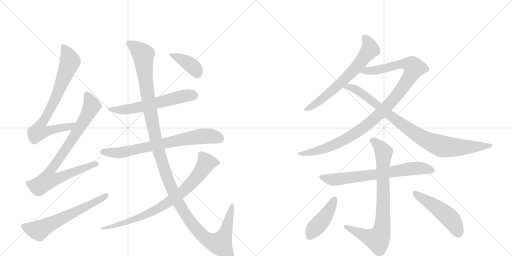
t = 0.00 s
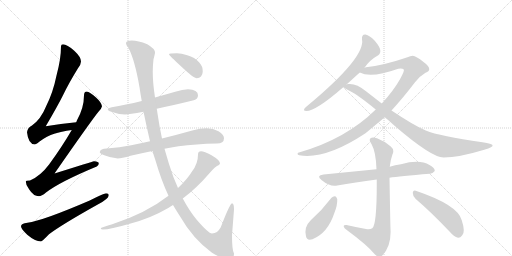
t = 2.58 s
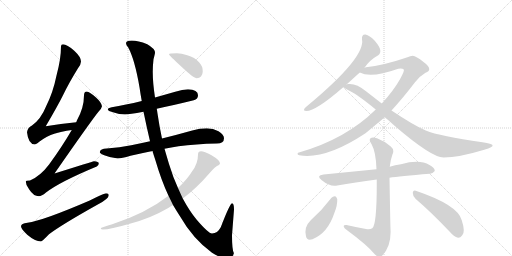
t = 5.16 s
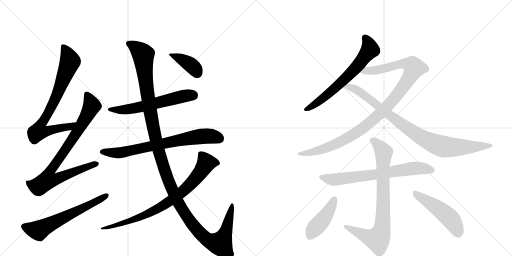
t = 7.73 s
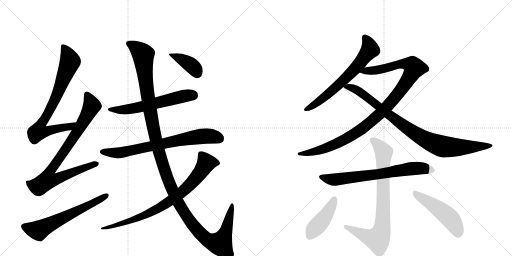
t = 10.31 s
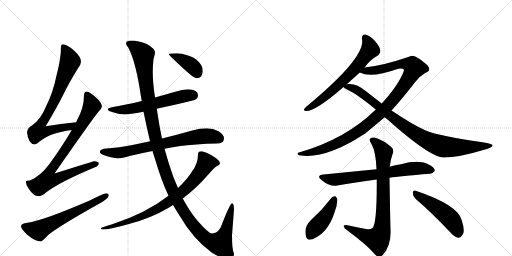
t = 12.89 s

The animated SVG that drew these frames (rendered in a browser with its animation timeline set to each time). Animation: 15 CSS @keyframes rules; one cycle of 12.89 s.

<svg version="1.1" viewBox="0 0 2048 1024" xmlns="http://www.w3.org/2000/svg">
  <g stroke="lightgray" stroke-dasharray="1,1" stroke-width="1" transform="scale(4, 4)">
    <line x1="0" y1="0" x2="256" y2="256"></line>
    <line x1="256" y1="0" x2="0" y2="256"></line>
    <line x1="128" y1="0" x2="128" y2="256"></line>
    <line x1="0" y1="128" x2="256" y2="128"></line>
    <line x1="256" y1="0" x2="512" y2="256"></line>
    <line x1="512" y1="0" x2="256" y2="256"></line>
    <line x1="384" y1="0" x2="384" y2="256"></line>
    <line x1="256" y1="128" x2="512" y2="128"></line>
  </g>
<g transform="scale(1, -1) translate(0, -850)">
   <style type="text/css">
    @keyframes keyframes0 {
      from {
       stroke: black;
       stroke-dashoffset: 779;
       stroke-width: 128;
       }
       72% {
       animation-timing-function: step-end;
       stroke: black;
       stroke-dashoffset: 0;
       stroke-width: 128;
       }
       to {
       stroke: black;
       stroke-width: 1024;
       }
       }
       #make-me-a-hanzi-animation-0 {
         animation: keyframes0 0.883952s both;
         animation-delay: 0.000000s;
         animation-timing-function: linear;
       }
    @keyframes keyframes1 {
      from {
       stroke: black;
       stroke-dashoffset: 859;
       stroke-width: 128;
       }
       74% {
       animation-timing-function: step-end;
       stroke: black;
       stroke-dashoffset: 0;
       stroke-width: 128;
       }
       to {
       stroke: black;
       stroke-width: 1024;
       }
       }
       #make-me-a-hanzi-animation-1 {
         animation: keyframes1 0.949056s both;
         animation-delay: 0.883952s;
         animation-timing-function: linear;
       }
    @keyframes keyframes2 {
      from {
       stroke: black;
       stroke-dashoffset: 623;
       stroke-width: 128;
       }
       67% {
       animation-timing-function: step-end;
       stroke: black;
       stroke-dashoffset: 0;
       stroke-width: 128;
       }
       to {
       stroke: black;
       stroke-width: 1024;
       }
       }
       #make-me-a-hanzi-animation-2 {
         animation: keyframes2 0.756999s both;
         animation-delay: 1.833008s;
         animation-timing-function: linear;
       }
    @keyframes keyframes3 {
      from {
       stroke: black;
       stroke-dashoffset: 597;
       stroke-width: 128;
       }
       66% {
       animation-timing-function: step-end;
       stroke: black;
       stroke-dashoffset: 0;
       stroke-width: 128;
       }
       to {
       stroke: black;
       stroke-width: 1024;
       }
       }
       #make-me-a-hanzi-animation-3 {
         animation: keyframes3 0.735840s both;
         animation-delay: 2.590007s;
         animation-timing-function: linear;
       }
    @keyframes keyframes4 {
      from {
       stroke: black;
       stroke-dashoffset: 735;
       stroke-width: 128;
       }
       71% {
       animation-timing-function: step-end;
       stroke: black;
       stroke-dashoffset: 0;
       stroke-width: 128;
       }
       to {
       stroke: black;
       stroke-width: 1024;
       }
       }
       #make-me-a-hanzi-animation-4 {
         animation: keyframes4 0.848145s both;
         animation-delay: 3.325846s;
         animation-timing-function: linear;
       }
    @keyframes keyframes5 {
      from {
       stroke: black;
       stroke-dashoffset: 1352;
       stroke-width: 128;
       }
       81% {
       animation-timing-function: step-end;
       stroke: black;
       stroke-dashoffset: 0;
       stroke-width: 128;
       }
       to {
       stroke: black;
       stroke-width: 1024;
       }
       }
       #make-me-a-hanzi-animation-5 {
         animation: keyframes5 1.350260s both;
         animation-delay: 4.173991s;
         animation-timing-function: linear;
       }
    @keyframes keyframes6 {
      from {
       stroke: black;
       stroke-dashoffset: 805;
       stroke-width: 128;
       }
       72% {
       animation-timing-function: step-end;
       stroke: black;
       stroke-dashoffset: 0;
       stroke-width: 128;
       }
       to {
       stroke: black;
       stroke-width: 1024;
       }
       }
       #make-me-a-hanzi-animation-6 {
         animation: keyframes6 0.905111s both;
         animation-delay: 5.524251s;
         animation-timing-function: linear;
       }
    @keyframes keyframes7 {
      from {
       stroke: black;
       stroke-dashoffset: 395;
       stroke-width: 128;
       }
       56% {
       animation-timing-function: step-end;
       stroke: black;
       stroke-dashoffset: 0;
       stroke-width: 128;
       }
       to {
       stroke: black;
       stroke-width: 1024;
       }
       }
       #make-me-a-hanzi-animation-7 {
         animation: keyframes7 0.571452s both;
         animation-delay: 6.429362s;
         animation-timing-function: linear;
       }
    @keyframes keyframes8 {
      from {
       stroke: black;
       stroke-dashoffset: 657;
       stroke-width: 128;
       }
       68% {
       animation-timing-function: step-end;
       stroke: black;
       stroke-dashoffset: 0;
       stroke-width: 128;
       }
       to {
       stroke: black;
       stroke-width: 1024;
       }
       }
       #make-me-a-hanzi-animation-8 {
         animation: keyframes8 0.784668s both;
         animation-delay: 7.000814s;
         animation-timing-function: linear;
       }
    @keyframes keyframes9 {
      from {
       stroke: black;
       stroke-dashoffset: 1074;
       stroke-width: 128;
       }
       78% {
       animation-timing-function: step-end;
       stroke: black;
       stroke-dashoffset: 0;
       stroke-width: 128;
       }
       to {
       stroke: black;
       stroke-width: 1024;
       }
       }
       #make-me-a-hanzi-animation-9 {
         animation: keyframes9 1.124023s both;
         animation-delay: 7.785482s;
         animation-timing-function: linear;
       }
    @keyframes keyframes10 {
      from {
       stroke: black;
       stroke-dashoffset: 913;
       stroke-width: 128;
       }
       75% {
       animation-timing-function: step-end;
       stroke: black;
       stroke-dashoffset: 0;
       stroke-width: 128;
       }
       to {
       stroke: black;
       stroke-width: 1024;
       }
       }
       #make-me-a-hanzi-animation-10 {
         animation: keyframes10 0.993001s both;
         animation-delay: 8.909505s;
         animation-timing-function: linear;
       }
    @keyframes keyframes11 {
      from {
       stroke: black;
       stroke-dashoffset: 701;
       stroke-width: 128;
       }
       70% {
       animation-timing-function: step-end;
       stroke: black;
       stroke-dashoffset: 0;
       stroke-width: 128;
       }
       to {
       stroke: black;
       stroke-width: 1024;
       }
       }
       #make-me-a-hanzi-animation-11 {
         animation: keyframes11 0.820475s both;
         animation-delay: 9.902507s;
         animation-timing-function: linear;
       }
    @keyframes keyframes12 {
      from {
       stroke: black;
       stroke-dashoffset: 811;
       stroke-width: 128;
       }
       73% {
       animation-timing-function: step-end;
       stroke: black;
       stroke-dashoffset: 0;
       stroke-width: 128;
       }
       to {
       stroke: black;
       stroke-width: 1024;
       }
       }
       #make-me-a-hanzi-animation-12 {
         animation: keyframes12 0.909993s both;
         animation-delay: 10.722982s;
         animation-timing-function: linear;
       }
    @keyframes keyframes13 {
      from {
       stroke: black;
       stroke-dashoffset: 433;
       stroke-width: 128;
       }
       58% {
       animation-timing-function: step-end;
       stroke: black;
       stroke-dashoffset: 0;
       stroke-width: 128;
       }
       to {
       stroke: black;
       stroke-width: 1024;
       }
       }
       #make-me-a-hanzi-animation-13 {
         animation: keyframes13 0.602376s both;
         animation-delay: 11.632975s;
         animation-timing-function: linear;
       }
    @keyframes keyframes14 {
      from {
       stroke: black;
       stroke-dashoffset: 494;
       stroke-width: 128;
       }
       62% {
       animation-timing-function: step-end;
       stroke: black;
       stroke-dashoffset: 0;
       stroke-width: 128;
       }
       to {
       stroke: black;
       stroke-width: 1024;
       }
       }
       #make-me-a-hanzi-animation-14 {
         animation: keyframes14 0.652018s both;
         animation-delay: 12.235352s;
         animation-timing-function: linear;
       }
</style>
<path d="M 305 361 Q 243 355 183 345 Q 230 425 252 469 Q 276 519 312 577 Q 324 593 324 604 Q 324 622 297 647 Q 268 673 252 673 Q 244 673 244 665 Q 244 614 226 548 Q 212 479 184 424 Q 164 374 128 348 Q 110 339 108 321 Q 113 274 139 272 Q 144 272 157 283 Q 189 307 217 315 Q 244 324 287 330 C 317 335 335 364 305 361 Z" fill="lightgray"></path> 
<path d="M 347 484 Q 336 483 336 469 Q 336 419 308 369 Q 307 367 305 361 L 287 330 Q 250 266 197 193 Q 162 146 120 128 Q 104 128 103 125 Q 103 108 117 92 Q 134 65 156 65 Q 166 65 184 80 Q 240 123 387 184 Q 395 187 395 197 Q 395 204 376 205 Q 368 203 218 156 Q 359 359 393 402 Q 406 414 408 425 Q 406 440 384 460 Q 359 483 347 484 Z" fill="lightgray"></path> 
<path d="M 424 77 Q 418 77 359 48 Q 171 -33 110 -41 Q 84 -44 84 -55 Q 84 -65 109 -89 Q 141 -116 164 -116 Q 168 -116 196 -87 Q 246 -49 391 32 Q 435 55 435 69 Q 435 77 424 77 Z" fill="lightgray"></path> 
<path d="M 752 493 Q 730 493 701 483 Q 659 471 620 460 L 567 446 Q 501 430 447 421 Q 431 418 431 413 Q 431 406 452 401 Q 477 392 500 392 Q 516 392 574 403 L 627 415 Q 685 427 775 449 Q 792 454 792 469 Q 792 492 752 493 Z" fill="lightgray"></path> 
<path d="M 600 285 Q 560 276 525 269 Q 479 260 427 256 Q 401 256 399 241 Q 401 236 417 229 Q 444 218 471 216 Q 486 216 522 227 Q 561 236 610 246 L 658 255 Q 684 260 714 265 Q 783 274 867 276 Q 896 276 896 297 Q 896 312 874 325 Q 853 337 827 337 Q 799 337 769 328 Q 705 310 648 296 L 600 285 Z" fill="lightgray"></path> 
<path d="M 620 460 Q 611 519 611 562 Q 611 587 614 613 Q 620 635 620 640 Q 620 655 589 673 Q 552 688 527 688 Q 504 688 504 677 Q 504 670 513 660 Q 539 612 558 501 Q 562 473 567 446 L 574 403 Q 587 340 600 285 L 610 246 Q 615 228 621 211 Q 645 129 674 67 L 692 30 Q 705 8 718 -12 Q 772 -106 848 -161 Q 890 -187 915 -187 Q 936 -187 936 -164 Q 928 -152 928 -91 L 936 12 Q 936 37 928 37 Q 920 37 883 -59 Q 870 -84 848 -84 Q 834 -84 786 -28 Q 758 6 731 56 L 712 98 Q 692 141 676 194 Q 667 224 658 255 L 648 296 Q 637 347 630 396 Q 629 404 627 415 L 620 460 Z" fill="lightgray"></path> 
<path d="M 674 67 Q 584 -3 449 -47 Q 403 -61 403 -63 Q 403 -68 412 -68 Q 440 -68 519 -45 Q 601 -24 673 18 Q 682 24 692 30 L 731 56 Q 785 96 836 155 Q 861 185 876 190 Q 880 195 880 197 Q 880 209 846 229 Q 817 245 804 245 Q 792 245 792 232 Q 792 195 768 164 Q 750 134 712 98 L 674 67 Z" fill="lightgray"></path> 
<path d="M 708 637 Q 676 637 676 633 Q 676 629 726 583 Q 775 537 787 537 Q 798 537 804 544 Q 811 554 811 564 Q 811 586 797 600 Q 779 621 749 629 Q 725 637 708 637 Z" fill="lightgray"></path> 
<path d="M 1458 579 Q 1477 609 1513 629 Q 1523 636 1521 650 Q 1520 662 1499 687 Q 1478 709 1462 712 Q 1446 713 1448 693 Q 1463 621 1231 428 Q 1221 421 1218 416 Q 1212 406 1225 406 Q 1264 406 1374 502 L 1386 512 L 1439 560 L 1458 579 Z" fill="lightgray"></path> 
<path d="M 1566 408 Q 1611 457 1660 521 Q 1678 545 1702 559 Q 1717 565 1717 573 Q 1718 585 1694 602 Q 1664 626 1651 627 Q 1641 627 1630 621 Q 1533 588 1464 581 Q 1460 581 1458 579 C 1428 574 1410 569 1439 560 Q 1484 536 1593 575 Q 1609 578 1615 572 Q 1619 568 1600 533 Q 1572 484 1527 436 L 1503 412 Q 1385 295 1199 241 Q 1190 240 1190 235 Q 1190 231 1197 229 Q 1302 211 1462 317 L 1539 381 L 1566 408 Z" fill="lightgray"></path> 
<path d="M 1539 381 Q 1558 366 1577 348 Q 1727 219 1775 220 Q 1835 220 1937 251 Q 1974 261 1970 270 Q 1969 274 1930 281 Q 1759 305 1703 328 Q 1654 349 1566 408 L 1527 436 L 1464 485 Q 1425 518 1392 514 Q 1388 514 1386 512 C 1363 510 1363 510 1374 502 Q 1377 498 1388 492 Q 1424 477 1503 412 L 1539 381 Z" fill="lightgray"></path> 
<path d="M 1558 139 Q 1597 145 1719 155 Q 1729 154 1739 166 Q 1740 179 1718 190 Q 1678 214 1604 193 Q 1580 190 1559 183 L 1506 173 L 1294 152 Q 1263 149 1286 130 Q 1319 102 1349 108 Q 1419 121 1507 132 L 1558 139 Z" fill="lightgray"></path> 
<path d="M 1464 -66 Q 1425 -59 1386 -50 Q 1373 -49 1375 -56 Q 1376 -63 1387 -70 Q 1469 -130 1500 -168 Q 1515 -184 1530 -171 Q 1566 -134 1562 -66 Q 1561 -38 1558 139 L 1559 183 Q 1562 211 1570 233 Q 1579 251 1563 264 Q 1538 286 1508 297 Q 1489 304 1481 296 Q 1475 289 1486 274 Q 1504 241 1506 173 L 1507 132 Q 1508 -49 1489 -63 Q 1479 -70 1464 -66 Z" fill="lightgray"></path> 
<path d="M 1326 59 Q 1289 10 1243 -31 Q 1215 -58 1224 -95 Q 1227 -114 1250 -107 Q 1311 -82 1337 -3 Q 1350 28 1349 53 Q 1346 63 1341 65 Q 1332 66 1326 59 Z" fill="lightgray"></path> 
<path d="M 1663 54 Q 1724 2 1798 -76 Q 1816 -97 1832 -101 Q 1841 -102 1849 -91 Q 1862 -78 1847 -31 Q 1832 30 1663 87 Q 1653 91 1651 79 Q 1651 64 1663 54 Z" fill="lightgray"></path> 
      <clipPath id="make-me-a-hanzi-clip-0">
      <path d="M 305 361 Q 243 355 183 345 Q 230 425 252 469 Q 276 519 312 577 Q 324 593 324 604 Q 324 622 297 647 Q 268 673 252 673 Q 244 673 244 665 Q 244 614 226 548 Q 212 479 184 424 Q 164 374 128 348 Q 110 339 108 321 Q 113 274 139 272 Q 144 272 157 283 Q 189 307 217 315 Q 244 324 287 330 C 317 335 335 364 305 361 Z" fill="lightgray"></path>
      </clipPath>
      <path clip-path="url(#make-me-a-hanzi-clip-0)" d="M 255 662 L 281 604 L 220 451 L 160 347 L 154 324 L 178 322 L 277 342 L 297 358 " fill="none" id="make-me-a-hanzi-animation-0" stroke-dasharray="651 1302" stroke-linecap="round"></path>

      <clipPath id="make-me-a-hanzi-clip-1">
      <path d="M 347 484 Q 336 483 336 469 Q 336 419 308 369 Q 307 367 305 361 L 287 330 Q 250 266 197 193 Q 162 146 120 128 Q 104 128 103 125 Q 103 108 117 92 Q 134 65 156 65 Q 166 65 184 80 Q 240 123 387 184 Q 395 187 395 197 Q 395 204 376 205 Q 368 203 218 156 Q 359 359 393 402 Q 406 414 408 425 Q 406 440 384 460 Q 359 483 347 484 Z" fill="lightgray"></path>
      </clipPath>
      <path clip-path="url(#make-me-a-hanzi-clip-1)" d="M 348 472 L 367 426 L 306 318 L 197 161 L 191 130 L 226 134 L 386 194 " fill="none" id="make-me-a-hanzi-animation-1" stroke-dasharray="731 1462" stroke-linecap="round"></path>

      <clipPath id="make-me-a-hanzi-clip-2">
      <path d="M 424 77 Q 418 77 359 48 Q 171 -33 110 -41 Q 84 -44 84 -55 Q 84 -65 109 -89 Q 141 -116 164 -116 Q 168 -116 196 -87 Q 246 -49 391 32 Q 435 55 435 69 Q 435 77 424 77 Z" fill="lightgray"></path>
      </clipPath>
      <path clip-path="url(#make-me-a-hanzi-clip-2)" d="M 95 -56 L 136 -70 L 162 -69 L 426 68 " fill="none" id="make-me-a-hanzi-animation-2" stroke-dasharray="495 990" stroke-linecap="round"></path>

      <clipPath id="make-me-a-hanzi-clip-3">
      <path d="M 752 493 Q 730 493 701 483 Q 659 471 620 460 L 567 446 Q 501 430 447 421 Q 431 418 431 413 Q 431 406 452 401 Q 477 392 500 392 Q 516 392 574 403 L 627 415 Q 685 427 775 449 Q 792 454 792 469 Q 792 492 752 493 Z" fill="lightgray"></path>
      </clipPath>
      <path clip-path="url(#make-me-a-hanzi-clip-3)" d="M 437 412 L 524 414 L 715 461 L 772 469 " fill="none" id="make-me-a-hanzi-animation-3" stroke-dasharray="469 938" stroke-linecap="round"></path>

      <clipPath id="make-me-a-hanzi-clip-4">
      <path d="M 600 285 Q 560 276 525 269 Q 479 260 427 256 Q 401 256 399 241 Q 401 236 417 229 Q 444 218 471 216 Q 486 216 522 227 Q 561 236 610 246 L 658 255 Q 684 260 714 265 Q 783 274 867 276 Q 896 276 896 297 Q 896 312 874 325 Q 853 337 827 337 Q 799 337 769 328 Q 705 310 648 296 L 600 285 Z" fill="lightgray"></path>
      </clipPath>
      <path clip-path="url(#make-me-a-hanzi-clip-4)" d="M 407 244 L 474 238 L 797 304 L 849 305 L 878 296 " fill="none" id="make-me-a-hanzi-animation-4" stroke-dasharray="607 1214" stroke-linecap="round"></path>

      <clipPath id="make-me-a-hanzi-clip-5">
      <path d="M 620 460 Q 611 519 611 562 Q 611 587 614 613 Q 620 635 620 640 Q 620 655 589 673 Q 552 688 527 688 Q 504 688 504 677 Q 504 670 513 660 Q 539 612 558 501 Q 562 473 567 446 L 574 403 Q 587 340 600 285 L 610 246 Q 615 228 621 211 Q 645 129 674 67 L 692 30 Q 705 8 718 -12 Q 772 -106 848 -161 Q 890 -187 915 -187 Q 936 -187 936 -164 Q 928 -152 928 -91 L 936 12 Q 936 37 928 37 Q 920 37 883 -59 Q 870 -84 848 -84 Q 834 -84 786 -28 Q 758 6 731 56 L 712 98 Q 692 141 676 194 Q 667 224 658 255 L 648 296 Q 637 347 630 396 Q 629 404 627 415 L 620 460 Z" fill="lightgray"></path>
      </clipPath>
      <path clip-path="url(#make-me-a-hanzi-clip-5)" d="M 514 676 L 543 660 L 573 631 L 601 401 L 638 235 L 676 121 L 709 46 L 741 -8 L 817 -99 L 840 -115 L 882 -125 L 906 -67 L 929 32 " fill="none" id="make-me-a-hanzi-animation-5" stroke-dasharray="1224 2448" stroke-linecap="round"></path>

      <clipPath id="make-me-a-hanzi-clip-6">
      <path d="M 674 67 Q 584 -3 449 -47 Q 403 -61 403 -63 Q 403 -68 412 -68 Q 440 -68 519 -45 Q 601 -24 673 18 Q 682 24 692 30 L 731 56 Q 785 96 836 155 Q 861 185 876 190 Q 880 195 880 197 Q 880 209 846 229 Q 817 245 804 245 Q 792 245 792 232 Q 792 195 768 164 Q 750 134 712 98 L 674 67 Z" fill="lightgray"></path>
      </clipPath>
      <path clip-path="url(#make-me-a-hanzi-clip-6)" d="M 870 198 L 825 198 L 799 157 L 753 104 L 688 51 L 642 22 L 506 -41 L 411 -63 " fill="none" id="make-me-a-hanzi-animation-6" stroke-dasharray="677 1354" stroke-linecap="round"></path>

      <clipPath id="make-me-a-hanzi-clip-7">
      <path d="M 708 637 Q 676 637 676 633 Q 676 629 726 583 Q 775 537 787 537 Q 798 537 804 544 Q 811 554 811 564 Q 811 586 797 600 Q 779 621 749 629 Q 725 637 708 637 Z" fill="lightgray"></path>
      </clipPath>
      <path clip-path="url(#make-me-a-hanzi-clip-7)" d="M 679 632 L 747 601 L 778 577 L 789 555 " fill="none" id="make-me-a-hanzi-animation-7" stroke-dasharray="267 534" stroke-linecap="round"></path>

      <clipPath id="make-me-a-hanzi-clip-8">
      <path d="M 1458 579 Q 1477 609 1513 629 Q 1523 636 1521 650 Q 1520 662 1499 687 Q 1478 709 1462 712 Q 1446 713 1448 693 Q 1463 621 1231 428 Q 1221 421 1218 416 Q 1212 406 1225 406 Q 1264 406 1374 502 L 1386 512 L 1439 560 L 1458 579 Z" fill="lightgray"></path>
      </clipPath>
      <path clip-path="url(#make-me-a-hanzi-clip-8)" d="M 1460 698 L 1475 675 L 1480 652 L 1435 592 L 1321 480 L 1226 414 " fill="none" id="make-me-a-hanzi-animation-8" stroke-dasharray="529 1058" stroke-linecap="round"></path>

      <clipPath id="make-me-a-hanzi-clip-9">
      <path d="M 1566 408 Q 1611 457 1660 521 Q 1678 545 1702 559 Q 1717 565 1717 573 Q 1718 585 1694 602 Q 1664 626 1651 627 Q 1641 627 1630 621 Q 1533 588 1464 581 Q 1460 581 1458 579 C 1428 574 1410 569 1439 560 Q 1484 536 1593 575 Q 1609 578 1615 572 Q 1619 568 1600 533 Q 1572 484 1527 436 L 1503 412 Q 1385 295 1199 241 Q 1190 240 1190 235 Q 1190 231 1197 229 Q 1302 211 1462 317 L 1539 381 L 1566 408 Z" fill="lightgray"></path>
      </clipPath>
      <path clip-path="url(#make-me-a-hanzi-clip-9)" d="M 1446 563 L 1522 571 L 1610 595 L 1648 589 L 1657 578 L 1624 519 L 1571 449 L 1508 384 L 1425 318 L 1361 282 L 1290 252 L 1196 235 " fill="none" id="make-me-a-hanzi-animation-9" stroke-dasharray="946 1892" stroke-linecap="round"></path>

      <clipPath id="make-me-a-hanzi-clip-10">
      <path d="M 1539 381 Q 1558 366 1577 348 Q 1727 219 1775 220 Q 1835 220 1937 251 Q 1974 261 1970 270 Q 1969 274 1930 281 Q 1759 305 1703 328 Q 1654 349 1566 408 L 1527 436 L 1464 485 Q 1425 518 1392 514 Q 1388 514 1386 512 C 1363 510 1363 510 1374 502 Q 1377 498 1388 492 Q 1424 477 1503 412 L 1539 381 Z" fill="lightgray"></path>
      </clipPath>
      <path clip-path="url(#make-me-a-hanzi-clip-10)" d="M 1381 505 L 1433 487 L 1640 329 L 1745 272 L 1774 263 L 1839 260 L 1965 268 " fill="none" id="make-me-a-hanzi-animation-10" stroke-dasharray="785 1570" stroke-linecap="round"></path>

      <clipPath id="make-me-a-hanzi-clip-11">
      <path d="M 1558 139 Q 1597 145 1719 155 Q 1729 154 1739 166 Q 1740 179 1718 190 Q 1678 214 1604 193 Q 1580 190 1559 183 L 1506 173 L 1294 152 Q 1263 149 1286 130 Q 1319 102 1349 108 Q 1419 121 1507 132 L 1558 139 Z" fill="lightgray"></path>
      </clipPath>
      <path clip-path="url(#make-me-a-hanzi-clip-11)" d="M 1288 142 L 1341 132 L 1663 177 L 1728 169 " fill="none" id="make-me-a-hanzi-animation-11" stroke-dasharray="573 1146" stroke-linecap="round"></path>

      <clipPath id="make-me-a-hanzi-clip-12">
      <path d="M 1464 -66 Q 1425 -59 1386 -50 Q 1373 -49 1375 -56 Q 1376 -63 1387 -70 Q 1469 -130 1500 -168 Q 1515 -184 1530 -171 Q 1566 -134 1562 -66 Q 1561 -38 1558 139 L 1559 183 Q 1562 211 1570 233 Q 1579 251 1563 264 Q 1538 286 1508 297 Q 1489 304 1481 296 Q 1475 289 1486 274 Q 1504 241 1506 173 L 1507 132 Q 1508 -49 1489 -63 Q 1479 -70 1464 -66 Z" fill="lightgray"></path>
      </clipPath>
      <path clip-path="url(#make-me-a-hanzi-clip-12)" d="M 1490 290 L 1507 277 L 1535 238 L 1533 -1 L 1526 -76 L 1514 -102 L 1502 -106 L 1382 -57 " fill="none" id="make-me-a-hanzi-animation-12" stroke-dasharray="683 1366" stroke-linecap="round"></path>

      <clipPath id="make-me-a-hanzi-clip-13">
      <path d="M 1326 59 Q 1289 10 1243 -31 Q 1215 -58 1224 -95 Q 1227 -114 1250 -107 Q 1311 -82 1337 -3 Q 1350 28 1349 53 Q 1346 63 1341 65 Q 1332 66 1326 59 Z" fill="lightgray"></path>
      </clipPath>
      <path clip-path="url(#make-me-a-hanzi-clip-13)" d="M 1338 54 L 1310 -3 L 1258 -64 L 1241 -93 " fill="none" id="make-me-a-hanzi-animation-13" stroke-dasharray="305 610" stroke-linecap="round"></path>

      <clipPath id="make-me-a-hanzi-clip-14">
      <path d="M 1663 54 Q 1724 2 1798 -76 Q 1816 -97 1832 -101 Q 1841 -102 1849 -91 Q 1862 -78 1847 -31 Q 1832 30 1663 87 Q 1653 91 1651 79 Q 1651 64 1663 54 Z" fill="lightgray"></path>
      </clipPath>
      <path clip-path="url(#make-me-a-hanzi-clip-14)" d="M 1663 74 L 1789 -13 L 1812 -38 L 1833 -84 " fill="none" id="make-me-a-hanzi-animation-14" stroke-dasharray="366 732" stroke-linecap="round"></path>

</g>
</svg>
